Labelled photos from "BirdTerrainData", an image-classification folder in Max-Highsmith/TerrainClassifier. The possible labels are: land, mixed terrain, water.

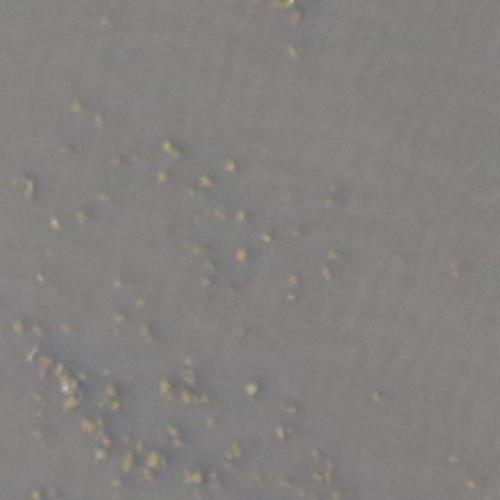
Label: water

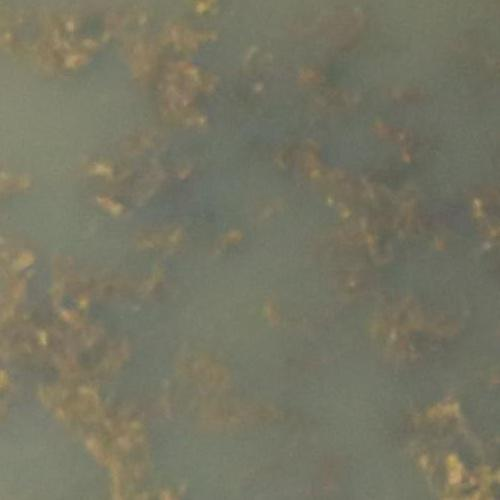
Label: mixed terrain

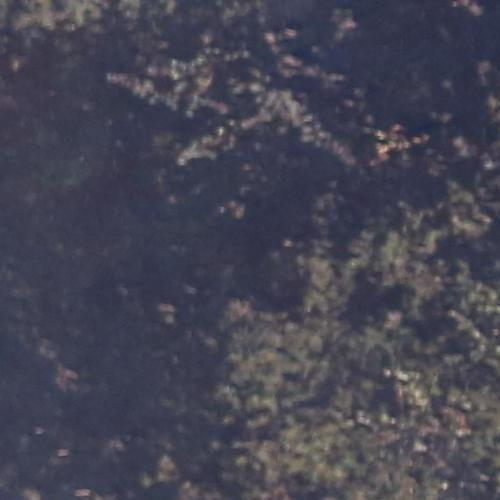
Label: land

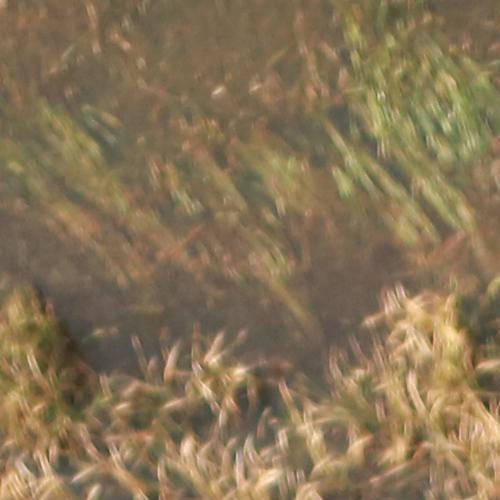
Label: land

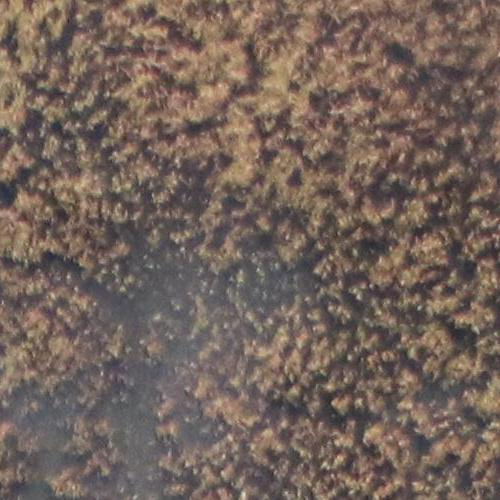
Label: mixed terrain

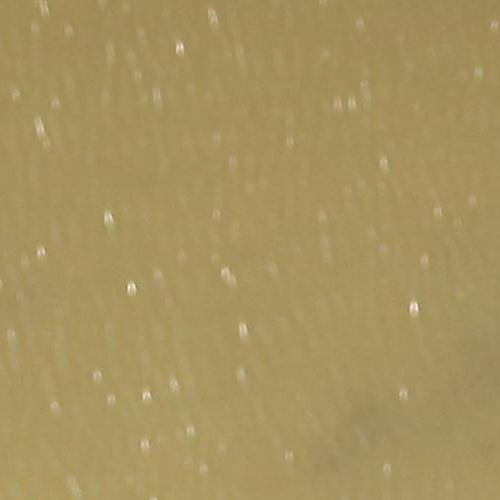
Label: water
